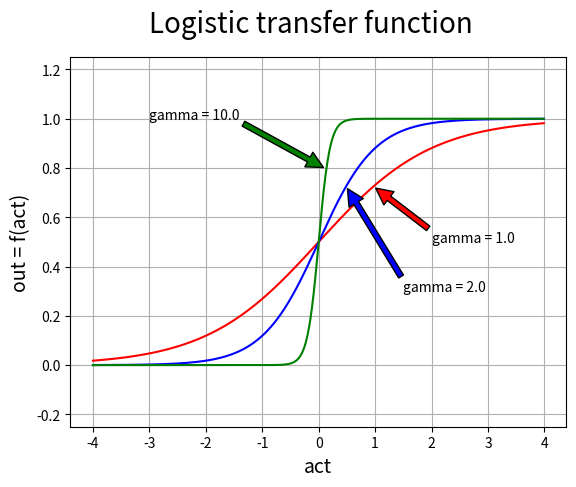

Recreate this plot in Python.
# ---
# Python code to generate the logistic transfer function plot
#
# [redacted]
# ---

import numpy as np
import matplotlib.pyplot as plt

# Define the logistic transfer function
def f(x,gamma):
    return 1.0 / (1.0 + np.exp(-gamma*x))

# Prepare a vector of x-values
x = np.arange(-4.0, 4.0, 0.01)

# Set title of the plot
fig = plt.figure()
fig.suptitle('Logistic transfer function', fontsize=20)

# Set y-range to display, use a grid, set label for axes
plt.ylim(-0.25, 1.25)
plt.grid(True)
plt.xlabel('act', fontsize=14)
plt.ylabel('out = f(act)', fontsize=14)

# Plot 3 versions of the logistic transfer function
# using different values for gamma
plt.plot(x, [f(b,1.0)  for b in x], 'r')
plt.plot(x, [f(b,2.0)  for b in x], 'b')
plt.plot(x, [f(b,10.0) for b in x], 'g')

# Show arrows with annotation text which gamma value
# was used for which graph
plt.annotate('gamma = 1.0', xy=(1, 0.72), xytext=(2, 0.5),
            arrowprops=dict(facecolor='red', shrink=0.01),
            )

plt.annotate('gamma = 2.0', xy=(0.5, 0.72), xytext=(1.5, 0.3),
            arrowprops=dict(facecolor='blue', shrink=0.01),
            )

plt.annotate('gamma = 10.0', xy=(0.1, 0.8), xytext=(-3, 1.0),
            arrowprops=dict(facecolor='green', shrink=0.01),
            )

# Generate image file
fig.savefig('tf_logistic.png')

# Show the plot also on the screen
plt.show()
